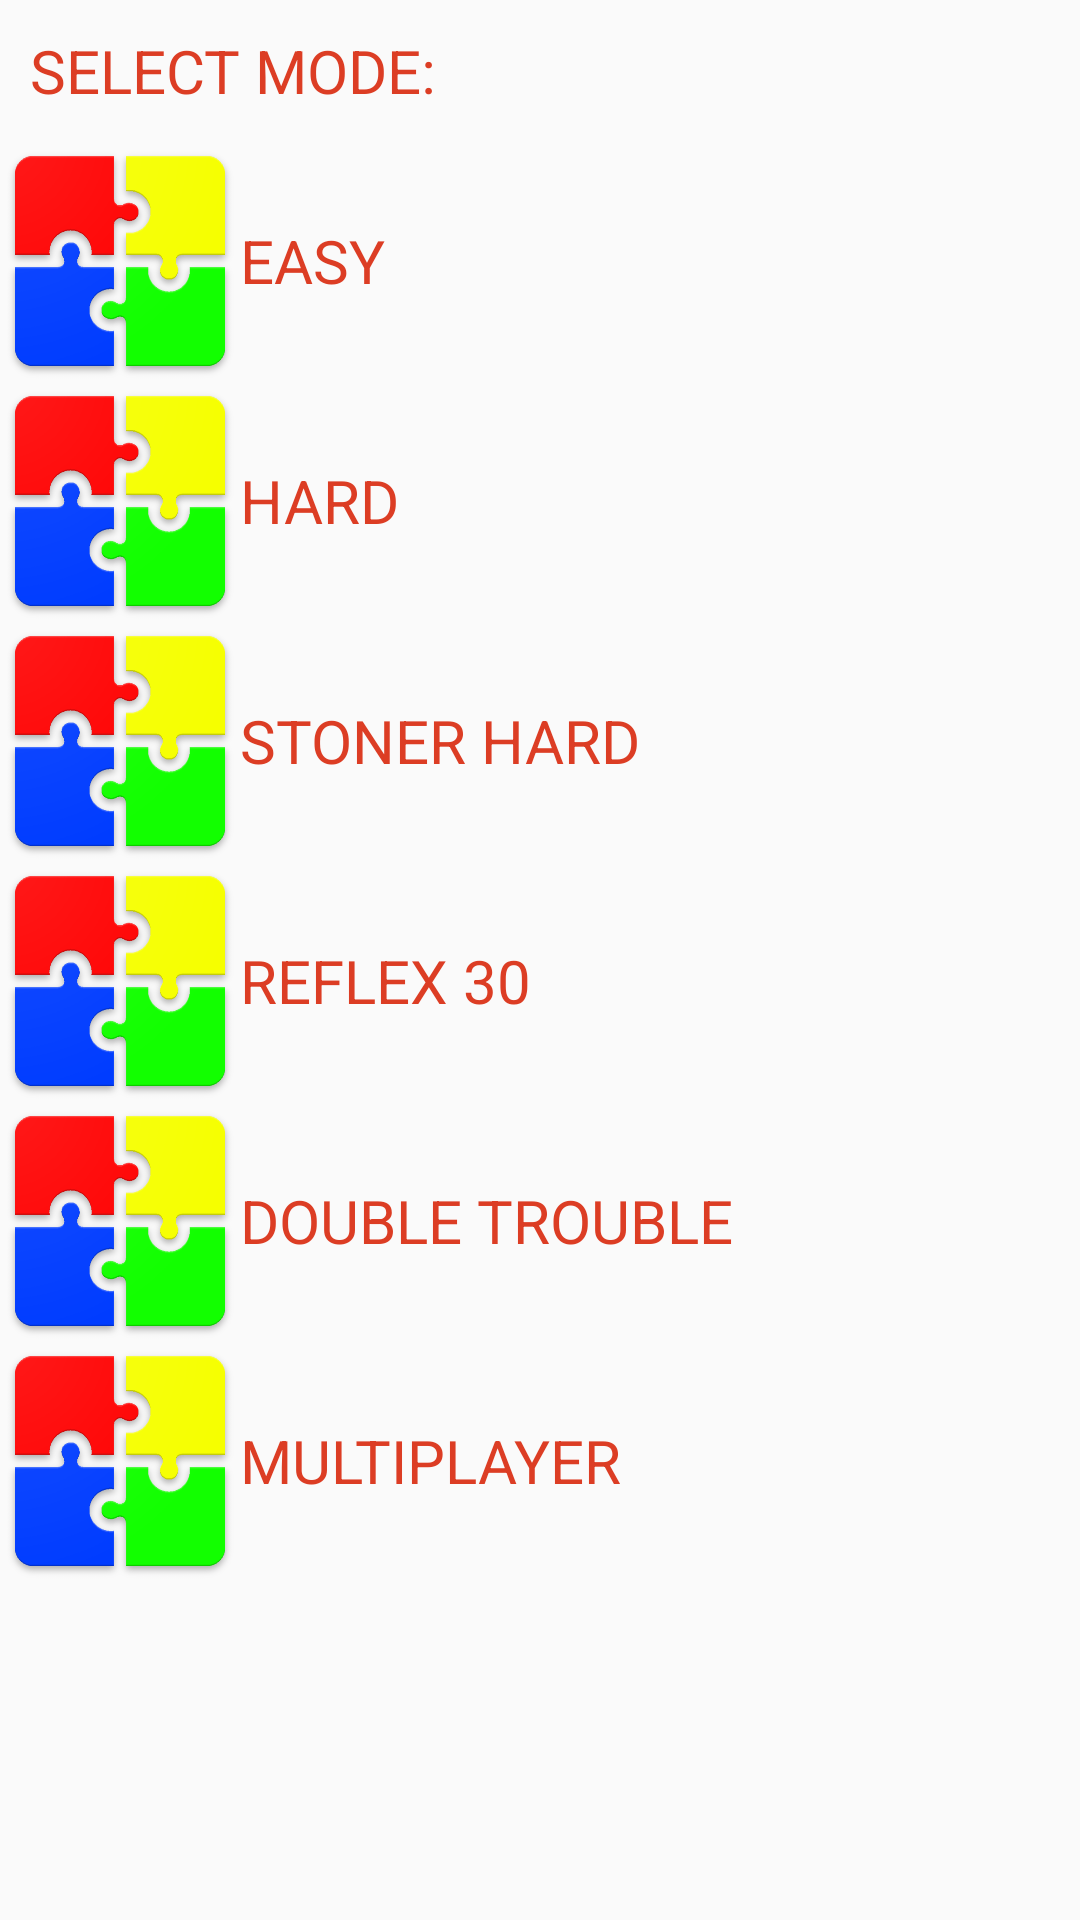

Write the Android layout XML for this screen, with the resource values it uses.
<!-- AndroidManifest.xml: application theme AppTheme -->
<!-- res/layout/mode_dialog.xml -->
<?xml version="1.0" encoding="utf-8"?>
<ScrollView xmlns:android="http://schemas.android.com/apk/res/android"
    android:layout_width="match_parent"
    android:layout_height="match_parent">

    <LinearLayout xmlns:android="http://schemas.android.com/apk/res/android"
        xmlns:app="http://schemas.android.com/apk/res-auto"
        android:layout_width="match_parent"
        android:layout_height="match_parent"
        android:orientation="vertical">

        <TextView
            android:layout_width="wrap_content"
            android:layout_height="wrap_content"
            android:layout_margin="10dp"
            android:text="SELECT MODE:"
            android:textColor="@color/colorPrimary"
            android:textSize="20dp" />

        <RelativeLayout
            android:id="@+id/easy"
            android:layout_width="match_parent"
            android:layout_height="wrap_content">

            <ImageView
                android:id="@+id/imageeasy"
                android:layout_width="80dp"
                android:layout_height="80dp"
                app:srcCompat="@drawable/app_logo" />

            <TextView
                android:layout_width="wrap_content"
                android:layout_height="wrap_content"
                android:layout_centerVertical="true"
                android:layout_toRightOf="@+id/imageeasy"
                android:text="EASY"
                android:textColor="@color/colorPrimary"
                android:textSize="20dp" />
        </RelativeLayout>

        <RelativeLayout
            android:id="@+id/hard"
            android:layout_width="match_parent"
            android:layout_height="wrap_content">

            <ImageView
                android:id="@+id/imagehard"
                android:layout_width="80dp"
                android:layout_height="80dp"
                app:srcCompat="@drawable/app_logo" />

            <TextView
                android:layout_width="wrap_content"
                android:layout_height="wrap_content"
                android:layout_centerVertical="true"
                android:layout_toRightOf="@+id/imagehard"
                android:text="HARD"
                android:textColor="@color/colorPrimary"
                android:textSize="20dp" />
        </RelativeLayout>

        <RelativeLayout
            android:id="@+id/stoner"
            android:layout_width="match_parent"
            android:layout_height="wrap_content">

            <ImageView
                android:id="@+id/imagestoner"
                android:layout_width="80dp"
                android:layout_height="80dp"
                app:srcCompat="@drawable/app_logo" />

            <TextView
                android:layout_width="wrap_content"
                android:layout_height="wrap_content"
                android:layout_centerVertical="true"
                android:layout_toRightOf="@+id/imagestoner"
                android:text="STONER HARD"
                android:textColor="@color/colorPrimary"
                android:textSize="20dp" />
        </RelativeLayout>

        <RelativeLayout
            android:id="@+id/reflex30"
            android:layout_width="match_parent"
            android:layout_height="wrap_content">

            <ImageView
                android:id="@+id/imagereflex"
                android:layout_width="80dp"
                android:layout_height="80dp"
                app:srcCompat="@drawable/app_logo" />

            <TextView
                android:layout_width="wrap_content"
                android:layout_height="wrap_content"
                android:layout_centerVertical="true"
                android:layout_toRightOf="@+id/imagereflex"
                android:text="REFLEX 30"
                android:textColor="@color/colorPrimary"
                android:textSize="20dp" />
        </RelativeLayout>
        <RelativeLayout
            android:id="@+id/doubletrouble"
            android:layout_width="match_parent"
            android:layout_height="wrap_content">

            <ImageView
                android:id="@+id/imagedouble"
                android:layout_width="80dp"
                android:layout_height="80dp"
                app:srcCompat="@drawable/app_logo" />

            <TextView
                android:layout_width="wrap_content"
                android:layout_height="wrap_content"
                android:layout_centerVertical="true"
                android:layout_toRightOf="@+id/imagedouble"
                android:text="DOUBLE TROUBLE"
                android:textColor="@color/colorPrimary"
                android:textSize="20dp" />
        </RelativeLayout>

        <RelativeLayout
            android:id="@+id/multiplayer"
            android:layout_width="match_parent"
            android:layout_height="wrap_content">

            <ImageView
                android:id="@+id/imagemulti"
                android:layout_width="80dp"
                android:layout_height="80dp"
                app:srcCompat="@drawable/app_logo" />

            <TextView
                android:layout_width="wrap_content"
                android:layout_height="wrap_content"
                android:layout_centerVertical="true"
                android:layout_toRightOf="@+id/imagemulti"
                android:text="MULTIPLAYER"
                android:textColor="@color/colorPrimary"
                android:textSize="20dp" />
        </RelativeLayout>




    </LinearLayout>
</ScrollView>
<!-- resources referenced by this layout -->
<resources>
  <color name="colorPrimary">#DC3D24</color>
  <!-- drawable app_logo: png bitmap (drawable, 22502 bytes) -->
  <style name="AppTheme" parent="Theme.AppCompat.Light.NoActionBar">
          
          <item name="colorPrimary">@color/colorPrimary</item>
          <item name="colorPrimaryDark">@color/colorPrimaryDark</item>
          <item name="colorAccent">@color/colorAccent</item>
          <item name="android:fontFamily">sans-serif-thin</item>
          <item name="android:textStyle">bold</item>
          <item name="colorButtonNormal">@color/colorPrimary</item>
  
      </style>
  <color name="colorPrimaryDark">#FFB93420</color>
  <color name="colorAccent">#ffffff</color>
</resources>
